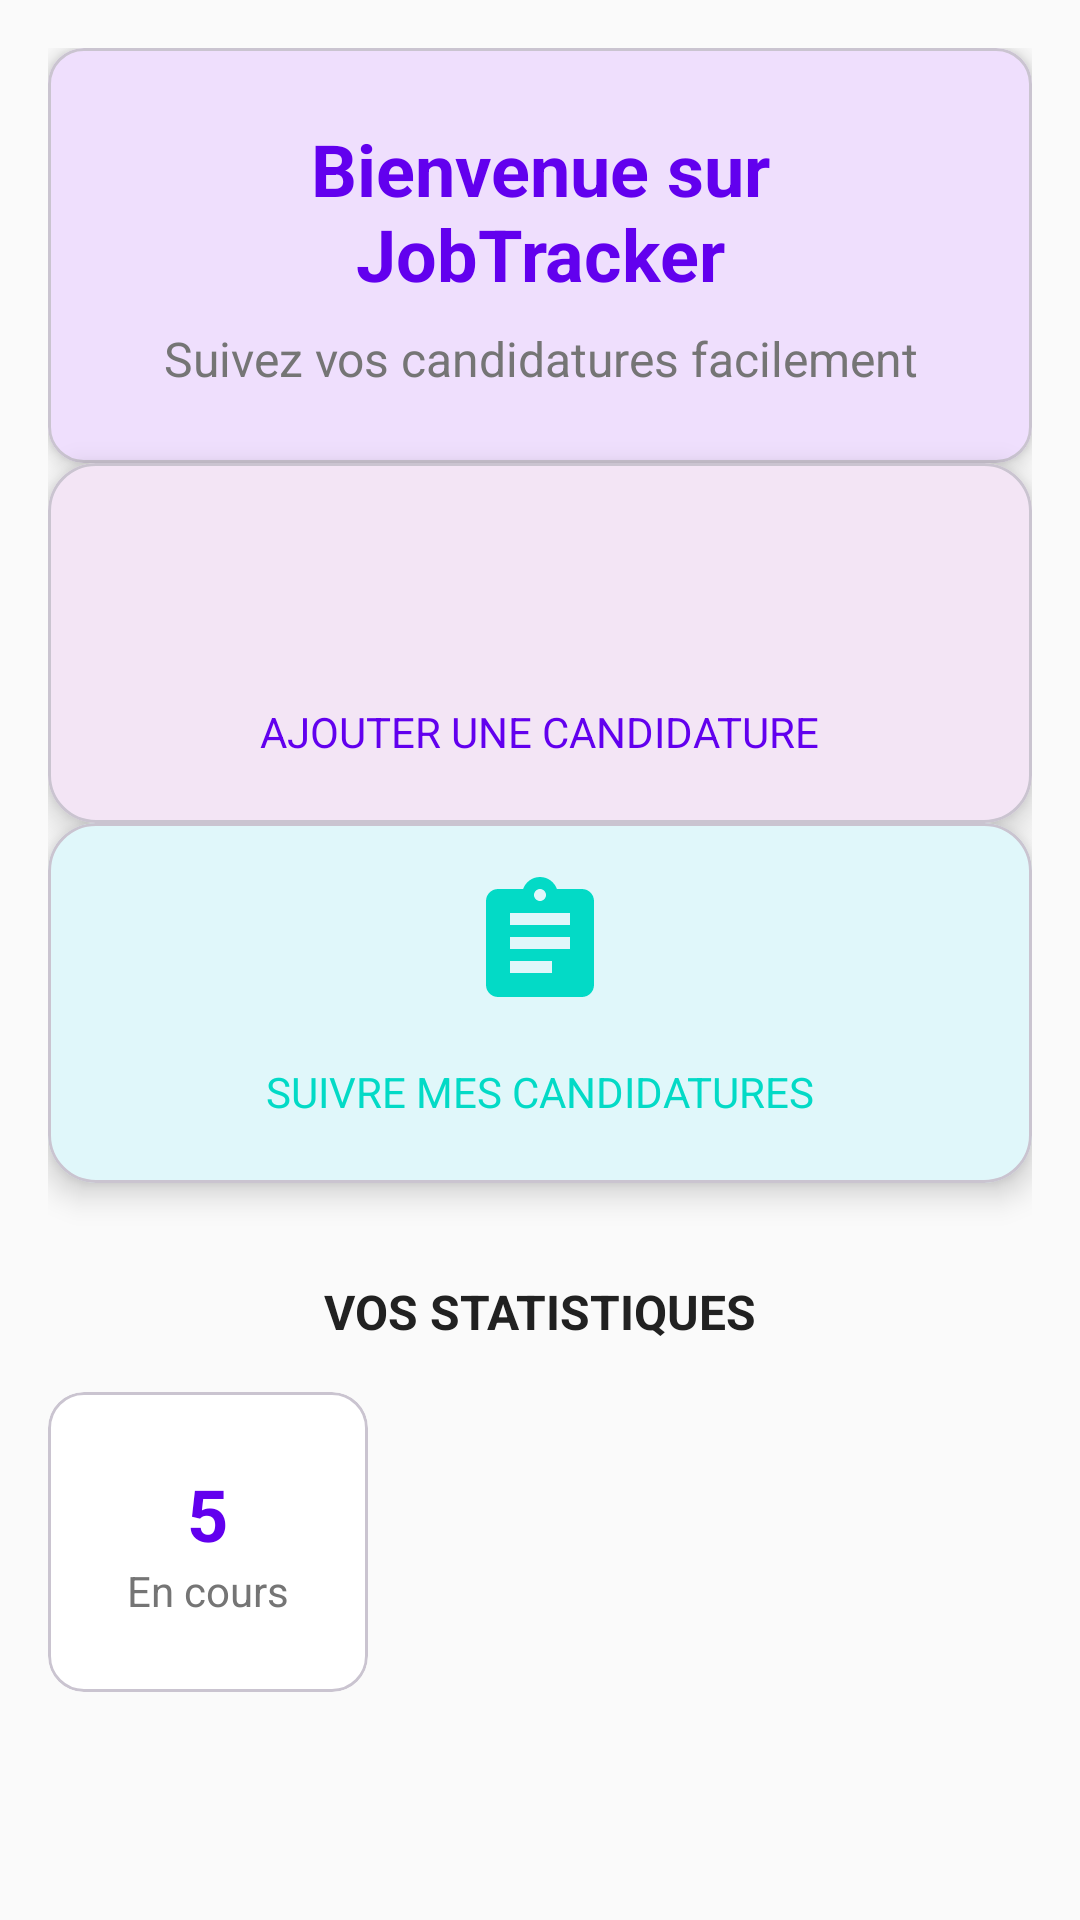

Reconstruct the res/layout file that produces this screen, plus the resources it refers to.
<!-- AndroidManifest.xml: activity theme Theme.JobTracker -->
<!-- res/layout/activity_dashboard.xml -->
<?xml version="1.0" encoding="utf-8"?>
<androidx.constraintlayout.widget.ConstraintLayout
    xmlns:android="http://schemas.android.com/apk/res/android"
    xmlns:app="http://schemas.android.com/apk/res-auto"
    xmlns:tools="http://schemas.android.com/tools"
    android:layout_width="match_parent"
    android:layout_height="match_parent"
    android:background="@color/light_gray_background"
    android:padding="16dp">

    
    <com.google.android.material.card.MaterialCardView
        android:id="@+id/welcomeCard"
        android:layout_width="0dp"
        android:layout_height="wrap_content"
        android:layout_marginBottom="24dp"
        app:cardCornerRadius="12dp"
        app:cardElevation="4dp"
        app:layout_constraintEnd_toEndOf="parent"
        app:layout_constraintStart_toStartOf="parent"
        app:layout_constraintTop_toTopOf="parent">

        <LinearLayout
            android:layout_width="match_parent"
            android:layout_height="wrap_content"
            android:orientation="vertical"
            android:padding="24dp">

            <TextView
                android:id="@+id/welcomeText"
                android:layout_width="match_parent"
                android:layout_height="wrap_content"
                android:text="Bienvenue sur JobTracker"
                android:textAlignment="center"
                android:textColor="@color/primary_color"
                android:textSize="24sp"
                android:textStyle="bold" />

            <TextView
                android:layout_width="match_parent"
                android:layout_height="wrap_content"
                android:layout_marginTop="8dp"
                android:text="Suivez vos candidatures facilement"
                android:textAlignment="center"
                android:textColor="@color/secondary_text"
                android:textSize="16sp" />
        </LinearLayout>
    </com.google.android.material.card.MaterialCardView>

    
    <com.google.android.material.card.MaterialCardView
        android:id="@+id/addApplicationCard"
        android:layout_width="0dp"
        android:layout_height="120dp"
        android:layout_marginBottom="16dp"
        android:focusable="true"
        android:clickable="true"
        android:foreground="?attr/selectableItemBackground"
        app:cardBackgroundColor="@color/primary_color_light"
        app:cardCornerRadius="16dp"
        app:cardElevation="6dp"
        app:layout_constraintEnd_toEndOf="parent"
        app:layout_constraintStart_toStartOf="parent"
        app:layout_constraintTop_toBottomOf="@id/welcomeCard">

        <LinearLayout
            android:layout_width="match_parent"
            android:layout_height="match_parent"
            android:gravity="center"
            android:orientation="vertical"
            android:padding="16dp">

            <ImageView
                android:layout_width="48dp"
                android:layout_height="48dp"
                android:layout_marginBottom="8dp"
                android:src="@drawable/ic_add_application"
                app:tint="@color/primary_color" />

            <TextView
                android:layout_width="wrap_content"
                android:layout_height="wrap_content"
                android:text="AJOUTER UNE CANDIDATURE"
                android:textAllCaps="true"
                android:textColor="@color/primary_color"
                android:textSize="14sp"
                android:padding="8dp"/>
        </LinearLayout>
    </com.google.android.material.card.MaterialCardView>

    
    <com.google.android.material.card.MaterialCardView
        android:id="@+id/trackApplicationsCard"
        android:layout_width="0dp"
        android:layout_height="120dp"
        android:focusable="true"
        android:clickable="true"
        android:foreground="?attr/selectableItemBackground"
        app:cardBackgroundColor="@color/secondary_color_light"
        app:cardCornerRadius="16dp"
        app:cardElevation="6dp"
        app:layout_constraintEnd_toEndOf="parent"
        app:layout_constraintStart_toStartOf="parent"
        app:layout_constraintTop_toBottomOf="@id/addApplicationCard">

        <LinearLayout
            android:layout_width="match_parent"
            android:layout_height="match_parent"
            android:gravity="center"
            android:orientation="vertical"
            android:padding="16dp">

            <ImageView
                android:layout_width="48dp"
                android:layout_height="48dp"
                android:layout_marginBottom="8dp"
                android:src="@drawable/ic_track_applications"
                app:tint="@color/secondary_color" />

            <TextView
                android:layout_width="wrap_content"
                android:layout_height="wrap_content"
                android:text="SUIVRE MES CANDIDATURES"
                android:textAllCaps="true"
                android:textColor="@color/secondary_color"
                android:textSize="14sp"
                android:padding="8dp"/>
        </LinearLayout>
    </com.google.android.material.card.MaterialCardView>

    
    <TextView
        android:id="@+id/statsTitle"
        android:layout_width="wrap_content"
        android:layout_height="wrap_content"
        android:layout_marginTop="32dp"
        android:text="VOS STATISTIQUES"
        android:textColor="@color/primary_text"
        android:textSize="16sp"
        android:textStyle="bold"
        app:layout_constraintEnd_toEndOf="parent"
        app:layout_constraintStart_toStartOf="parent"
        app:layout_constraintTop_toBottomOf="@id/trackApplicationsCard" />

    <LinearLayout
        android:layout_width="0dp"
        android:layout_height="wrap_content"
        android:layout_marginTop="16dp"
        android:orientation="horizontal"
        android:weightSum="3"
        app:layout_constraintEnd_toEndOf="parent"
        app:layout_constraintStart_toStartOf="parent"
        app:layout_constraintTop_toBottomOf="@id/statsTitle">

        
        <com.google.android.material.card.MaterialCardView
            android:layout_width="0dp"
            android:layout_height="100dp"
            android:layout_marginEnd="8dp"
            android:layout_weight="1"
            app:cardBackgroundColor="@color/white"
            app:cardCornerRadius="12dp">

            <LinearLayout
                android:layout_width="match_parent"
                android:layout_height="match_parent"
                android:gravity="center"
                android:orientation="vertical">

                <TextView
                    android:layout_width="wrap_content"
                    android:layout_height="wrap_content"
                    android:text="5"
                    android:textColor="@color/primary_color"
                    android:textSize="24sp"
                    android:textStyle="bold" />

                <TextView
                    android:layout_width="wrap_content"
                    android:layout_height="wrap_content"
                    android:text="En cours"
                    android:textColor="@color/secondary_text" />
            </LinearLayout>
        </com.google.android.material.card.MaterialCardView>

        
    </LinearLayout>
</androidx.constraintlayout.widget.ConstraintLayout>
<!-- resources referenced by this layout -->
<resources>
  <color name="light_gray_background">#FAFAFA</color>
  <color name="primary_color">#6200EE</color>
  <color name="primary_color_light">#F3E5F5</color>
  <color name="primary_text">#212121</color>
  <color name="secondary_color">#03DAC6</color>
  <color name="secondary_color_light">#E0F7FA</color>
  <color name="secondary_text">#757575</color>
  <color name="white">#FFFFFF</color>
  <!-- drawable ic_track_applications (drawable) -->
  <vector xmlns:android="http://schemas.android.com/apk/res/android"
      android:width="24dp"
      android:height="24dp"
      android:viewportWidth="24"
      android:viewportHeight="24">
      <path
          android:fillColor="#FF000000"
          android:pathData="M19,3h-4.18C14.4,1.84 13.3,1 12,1S9.6,1.84 9.18,3H5c-1.1,0 -2,0.9 -2,2v14c0,1.1 0.9,2 2,2h14c1.1,0 2,-0.9 2,-2V5c0,-1.1 -0.9,-2 -2,-2zm-7,0c0.55,0 1,0.45 1,1s-0.45,1 -1,1 -1,-0.45 -1,-1 0.45,-1 1,-1zm2,14H7v-2h7v2zm3,-4H7v-2h10v2zm0,-4H7V7h10v2z"/>
  </vector>
  <style name="Theme.JobTracker" parent="Theme.Material3.DayNight.NoActionBar">
  
          <item name="colorPrimary">@color/purple_500</item>
          <item name="colorSecondary">@color/teal_200</item>
          <item name="android:windowBackground">@color/white</item>
  
      </style>
  <!-- not gathered from this repository: default colours our renderer supplied (Android Studio template values) -->
  <color name="purple_500">#FF6200EE</color>
  <color name="teal_200">#FF03DAC5</color>
</resources>
